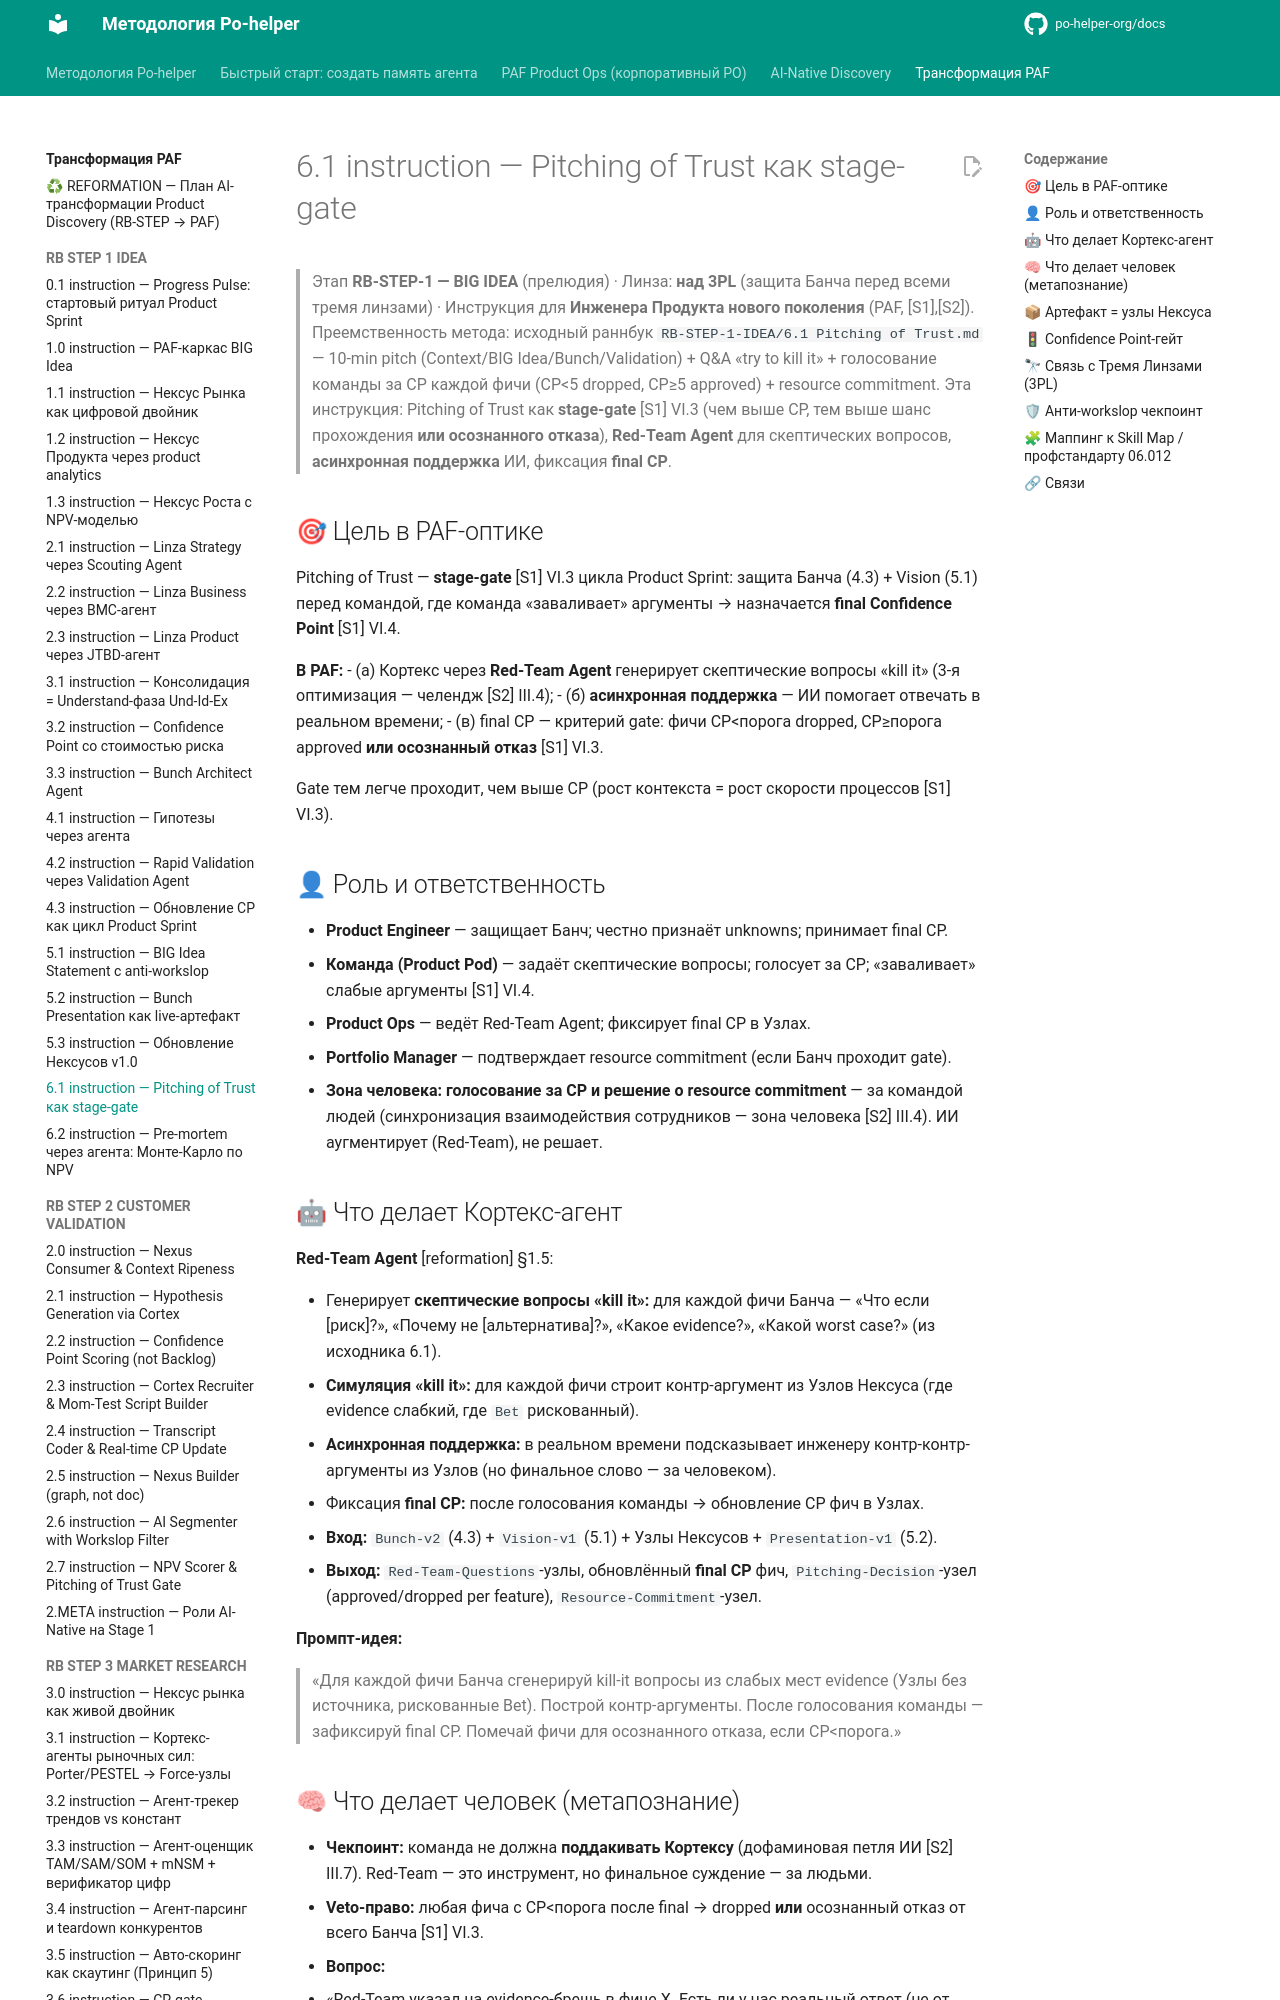

repository: po-helper-org/docs · page: ai-transformation/RB-STEP-1-IDEA/6.1-instruction/index.html · generator: mkdocs

# 6.1 instruction — Pitching of Trust как stage-gate

> Этап **RB-STEP-1 — BIG IDEA** (прелюдия) · Линза: **над 3PL** (защита Банча перед всеми тремя линзами) · Инструкция для **Инженера Продукта нового поколения** (PAF, [S1],[S2]).
> Преемственность метода: исходный раннбук `RB-STEP-1-IDEA/6.1 Pitching of Trust.md` — 10-min pitch (Context/BIG Idea/Bunch/Validation) + Q&A «try to kill it» + голосование команды за CP каждой фичи (CP<5 dropped, CP≥5 approved) + resource commitment. Эта инструкция: Pitching of Trust как **stage-gate** [S1] VI.3 (чем выше CP, тем выше шанс прохождения **или осознанного отказа**), **Red-Team Agent** для скептических вопросов, **асинхронная поддержка** ИИ, фиксация **final CP**.

## 🎯 Цель в PAF-оптике

Pitching of Trust — **stage-gate** [S1] VI.3 цикла Product Sprint:
защита Банча (4.3) + Vision (5.1) перед командой,
где команда «заваливает» аргументы →
назначается **final Confidence Point** [S1] VI.4.

**В PAF:**
- (а) Кортекс через **Red-Team Agent** генерирует скептические вопросы «kill it»
  (3-я оптимизация — челендж [S2] III.4);
- (б) **асинхронная поддержка** — ИИ помогает отвечать в реальном времени;
- (в) final CP — критерий gate:
  фичи CP<порога dropped, CP≥порога approved
  **или осознанный отказ** [S1] VI.3.

Gate тем легче проходит, чем выше CP
(рост контекста = рост скорости процессов [S1] VI.3).

## 👤 Роль и ответственность

- **Product Engineer** — защищает Банч;
  честно признаёт unknowns;
  принимает final CP.
- **Команда (Product Pod)** — задаёт скептические вопросы;
  голосует за CP;
  «заваливает» слабые аргументы [S1] VI.4.
- **Product Ops** — ведёт Red-Team Agent;
  фиксирует final CP в Узлах.
- **Portfolio Manager** — подтверждает resource commitment
  (если Банч проходит gate).
- **Зона человека:** **голосование за CP и решение о resource commitment** —
  за командой людей
  (синхронизация взаимодействия сотрудников — зона человека [S2] III.4).
  ИИ аугментирует (Red-Team), не решает.
